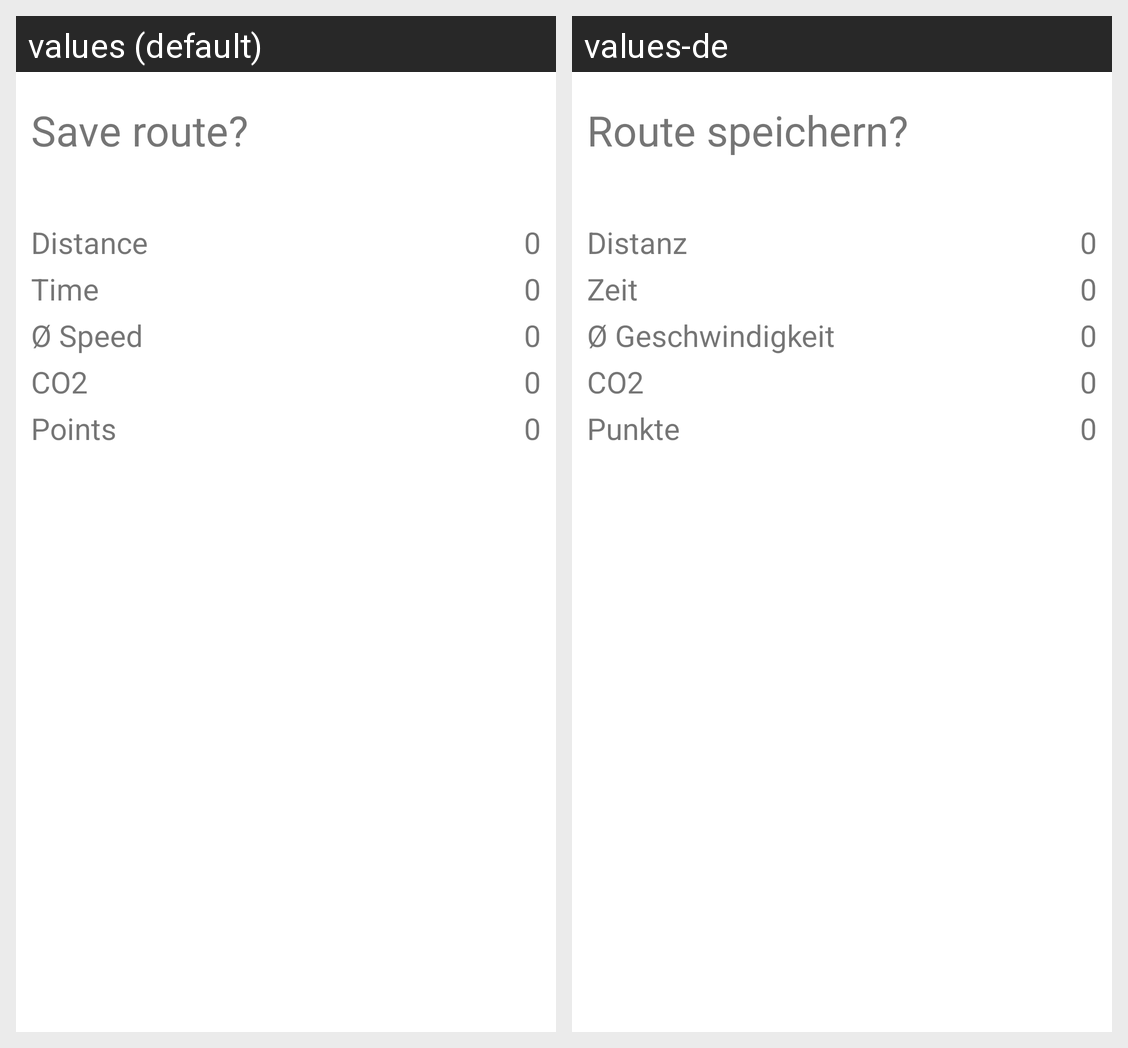

For this localized Android screen grid, give each drawn string resource with its value in every locale shown.
Android screen res/layout/fragment_drive_route_details.xml rendered under 2 locales, left to right: values (default), values-de. Device: Nexus 5 (rendered at 1080×1920; each locale shown at half size, 540×960, under a caption strip naming it); theme AppTheme.
Strings drawn on this screen, with the default value and each locale's value (text and hints the layout hard-codes, and strings that could not be matched under every locale, appear in the picture but are not listed):

drive_save_route_question
  values: Save route?
  values-de: Route speichern?

drive_distance
  values: Distance
  values-de: Distanz

drive_empty
  values: 0
  values-de: 0

drive_time
  values: Time
  values-de: Zeit

drive_avspeed
  values: Ø Speed
  values-de: Ø Geschwindigkeit

drive_co2
  values: CO2
  values-de: CO2

drive_points
  values: Points
  values-de: Punkte
